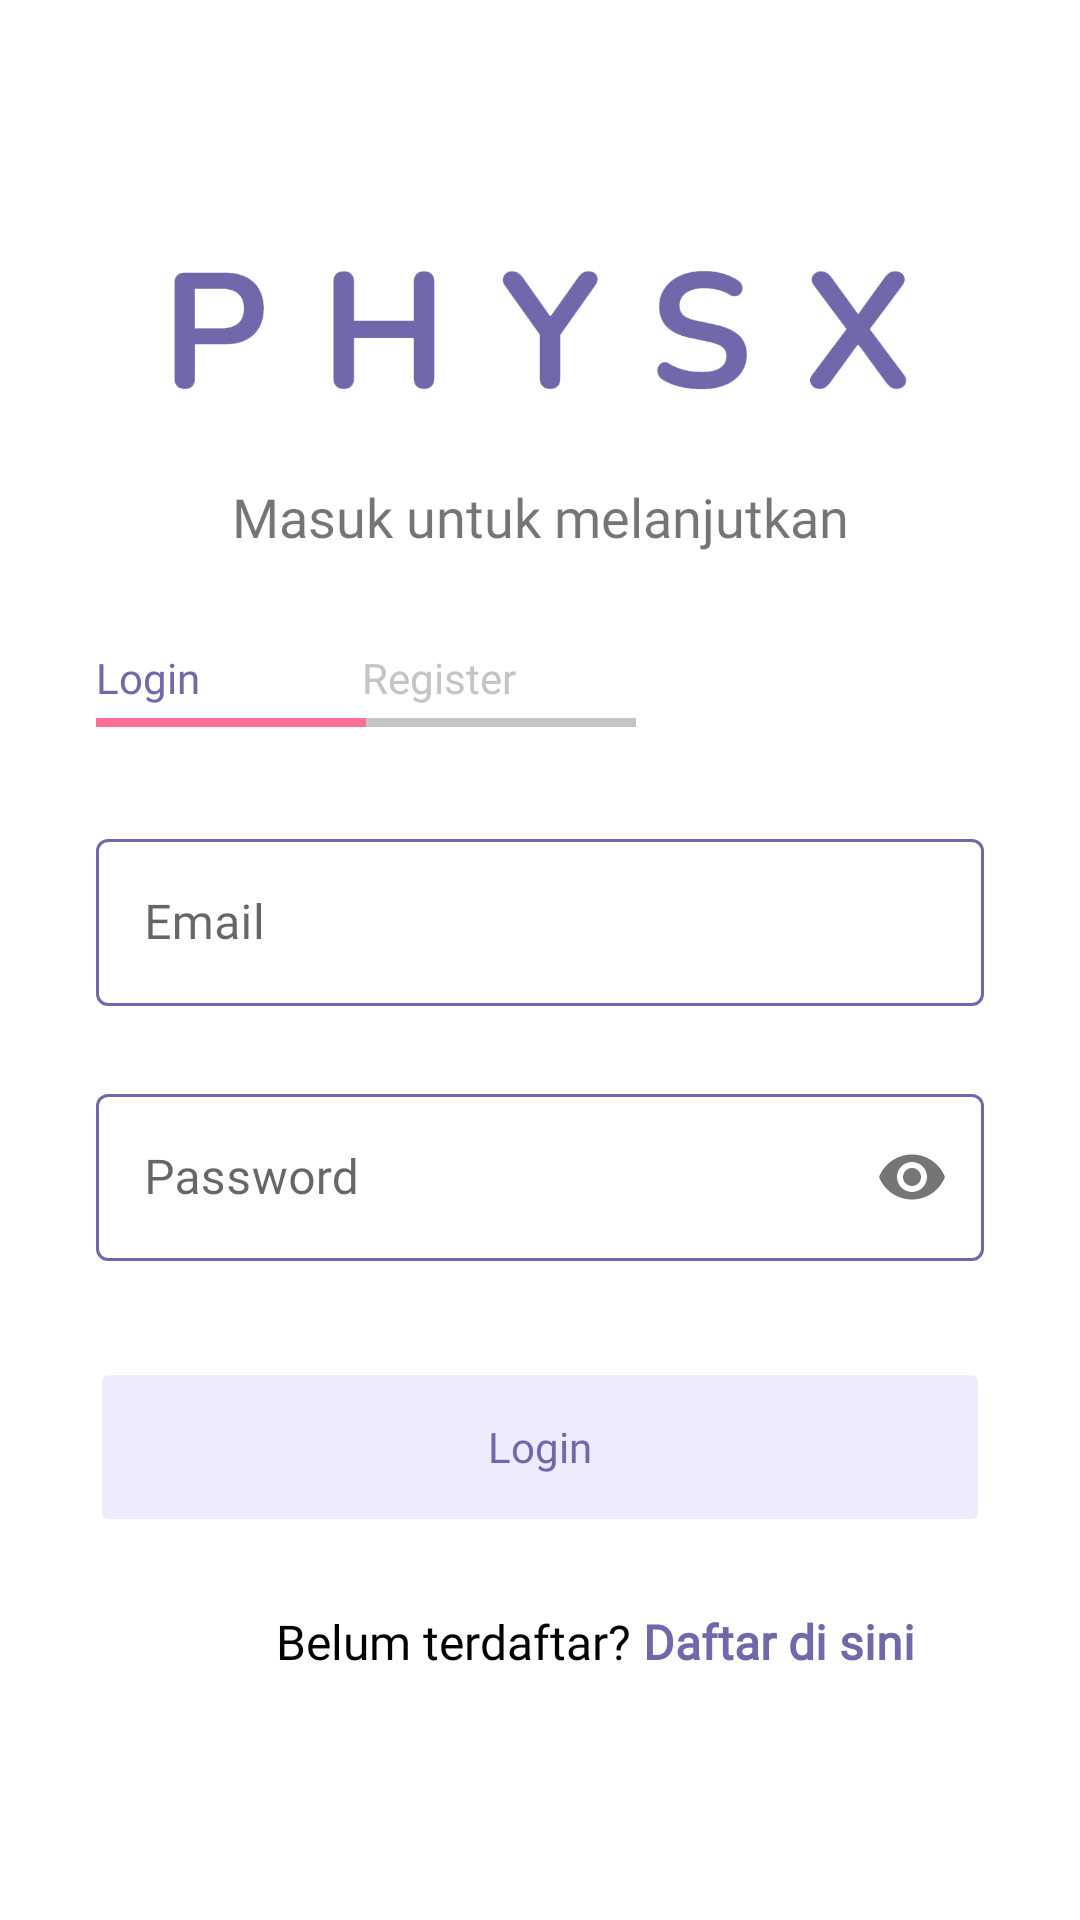

Layout XML and referenced resources for this Android screen:
<!-- AndroidManifest.xml: application theme Theme.PhysXMobile -->
<!-- res/layout/fragment_login.xml -->
<?xml version="1.0" encoding="utf-8"?>
<androidx.constraintlayout.widget.ConstraintLayout xmlns:android="http://schemas.android.com/apk/res/android"
    xmlns:app="http://schemas.android.com/apk/res-auto"
    xmlns:tools="http://schemas.android.com/tools"
    android:layout_width="match_parent"
    android:layout_height="match_parent"
    tools:context=".views.LoginFragment">

    <TextView
        android:id="@+id/textView3"
        android:layout_width="0dp"
        android:layout_height="wrap_content"
        android:layout_marginStart="92dp"
        android:layout_marginTop="24dp"
        android:fontFamily="@font/nunito"
        android:text="Belum terdaftar?"
        android:textColor="@color/black"
        android:textSize="16sp"
        app:layout_constraintStart_toStartOf="parent"
        app:layout_constraintTop_toBottomOf="@+id/btn_login" />

    <TextView
        android:id="@+id/buttonRegister"
        android:layout_width="wrap_content"
        android:layout_height="wrap_content"
        android:layout_marginStart="4dp"
        android:layout_marginTop="24dp"
        android:fontFamily="@font/nunito_bold"
        android:text="Daftar di sini"
        android:textColor="@color/primary"
        android:textSize="16sp"
        android:textStyle="bold"
        app:layout_constraintStart_toEndOf="@+id/textView3"
        app:layout_constraintTop_toBottomOf="@+id/btn_login" />

    <ImageView
        android:id="@+id/imageView"
        android:layout_width="wrap_content"
        android:layout_height="100dp"
        android:layout_marginTop="60dp"
        android:src="@drawable/physx_logo"
        app:layout_constraintEnd_toEndOf="parent"
        app:layout_constraintStart_toStartOf="parent"
        app:layout_constraintTop_toTopOf="parent" />

    <TextView
        android:id="@+id/textView"
        android:layout_width="wrap_content"
        android:layout_height="wrap_content"
        android:layout_marginStart="32dp"
        android:layout_marginTop="32dp"
        android:fontFamily="@font/nunito_bold"
        android:text="Login"
        android:textColor="#6F69AC"
        app:layout_constraintStart_toStartOf="parent"
        app:layout_constraintTop_toBottomOf="@+id/textView13" />

    <ImageView
        android:id="@+id/imageView2"
        android:layout_width="90dp"
        android:layout_height="3dp"
        android:layout_marginTop="4dp"
        android:src="@drawable/custom_button"
        app:layout_constraintStart_toStartOf="@+id/textView"
        app:layout_constraintTop_toBottomOf="@+id/textView" />

    <ImageView
        android:id="@+id/imageView3"
        android:layout_width="90dp"
        android:layout_height="3dp"
        android:layout_marginTop="4dp"
        android:src="@drawable/unselected_button"
        app:layout_constraintStart_toEndOf="@+id/imageView2"
        app:layout_constraintTop_toBottomOf="@+id/buttonRegister1" />

    <TextView
        android:id="@+id/buttonRegister1"
        android:layout_width="wrap_content"
        android:layout_height="wrap_content"
        android:layout_marginStart="54dp"
        android:fontFamily="@font/nunito_bold"
        android:text="Register"
        android:textColor="#C4C4C4"
        app:layout_constraintStart_toEndOf="@+id/textView"
        app:layout_constraintTop_toTopOf="@+id/textView" />

    <com.google.android.material.textfield.TextInputLayout
        android:id="@+id/input_email_login"
        style="@style/Widget.MaterialComponents.TextInputLayout.OutlinedBox"
        android:layout_width="0dp"
        android:layout_height="wrap_content"
        android:layout_marginStart="32dp"
        android:layout_marginTop="32dp"
        android:layout_marginEnd="32dp"
        app:boxBackgroundColor="#FFFFFF"
        app:boxStrokeColor="@color/color_text_input_layout"
        app:boxStrokeWidth="1dp"
        app:layout_constraintEnd_toEndOf="parent"
        app:layout_constraintStart_toStartOf="parent"
        app:layout_constraintTop_toBottomOf="@+id/imageView2">

        <com.google.android.material.textfield.TextInputEditText
            android:layout_width="match_parent"
            android:layout_height="wrap_content"
            android:fontFamily="@font/nunito"
            android:hint="Email"
            android:inputType="textEmailAddress"
            tools:ignore="TouchTargetSizeCheck" />
    </com.google.android.material.textfield.TextInputLayout>

    <com.google.android.material.textfield.TextInputLayout
        android:id="@+id/input_password_login"
        style="@style/Widget.MaterialComponents.TextInputLayout.OutlinedBox"
        android:layout_width="0dp"
        android:layout_height="wrap_content"
        android:layout_marginStart="32dp"
        android:layout_marginTop="24dp"
        android:layout_marginEnd="32dp"
        app:boxBackgroundColor="#FFFFFF"
        app:boxStrokeColor="@color/color_text_input_layout"
        app:boxStrokeWidth="1dp"
        app:layout_constraintEnd_toEndOf="parent"
        app:layout_constraintStart_toStartOf="parent"
        app:layout_constraintTop_toBottomOf="@+id/input_email_login"
        app:passwordToggleEnabled="true">

        <com.google.android.material.textfield.TextInputEditText
            android:layout_width="match_parent"
            android:layout_height="wrap_content"
            android:fontFamily="@font/nunito"
            android:hint="Password"
            android:inputType="textPassword" />
    </com.google.android.material.textfield.TextInputLayout>

    <Button
        android:id="@+id/btn_login"
        android:layout_width="300dp"
        android:layout_height="60dp"
        android:layout_marginTop="32dp"
        android:backgroundTint="#EFEBFE"
        android:fontFamily="@font/nunito_bold"
        android:stateListAnimator="@null"
        android:text="Login"
        android:textAllCaps="false"
        android:textColor="@color/primary"
        app:cornerRadius="48dp"
        app:layout_constraintEnd_toEndOf="parent"
        app:layout_constraintStart_toStartOf="parent"
        app:layout_constraintTop_toBottomOf="@+id/input_password_login" />

    <TextView
        android:id="@+id/textView13"
        android:layout_width="wrap_content"
        android:layout_height="wrap_content"
        android:fontFamily="@font/nunito"
        android:text="Masuk untuk melanjutkan"
        android:textSize="18sp"
        app:layout_constraintEnd_toEndOf="parent"
        app:layout_constraintStart_toStartOf="parent"
        app:layout_constraintTop_toBottomOf="@+id/imageView" />

</androidx.constraintlayout.widget.ConstraintLayout>
<!-- resources referenced by this layout -->
<resources>
  <color name="black">#FF000000</color>
  <color name="primary">#6F69AC</color>
  <!-- drawable custom_button (drawable) -->
  <?xml version="1.0" encoding="utf-8"?>
  <shape xmlns:android="http://schemas.android.com/apk/res/android" android:shape="rectangle">
  
      <solid android:color="#FD6F96"/>
  
  </shape>
  <!-- drawable physx_logo: png bitmap (drawable, 16401 bytes) -->
  <!-- drawable unselected_button (drawable) -->
  <?xml version="1.0" encoding="utf-8"?>
  <shape xmlns:android="http://schemas.android.com/apk/res/android" android:shape="rectangle">
  
      <solid android:color="#c4c4c4"/>
  
  </shape>
  <style name="Theme.PhysXMobile" parent="Theme.MaterialComponents.Light.NoActionBar">
          
          <item name="colorPrimary">@color/primary</item>
          <item name="colorPrimaryVariant">@color/primary</item>
          <item name="colorOnPrimary">@color/white</item>
          
          <item name="colorSecondary">@color/teal_200</item>
          <item name="colorSecondaryVariant">@color/teal_700</item>
          <item name="colorOnSecondary">@color/black</item>
          
          <item name="android:statusBarColor" tools:targetApi="l">?attr/colorPrimaryVariant</item>
          
      </style>
  <color name="white">#FFFFFFFF</color>
  <color name="teal_200">#FF03DAC5</color>
  <color name="teal_700">#FF018786</color>
</resources>
